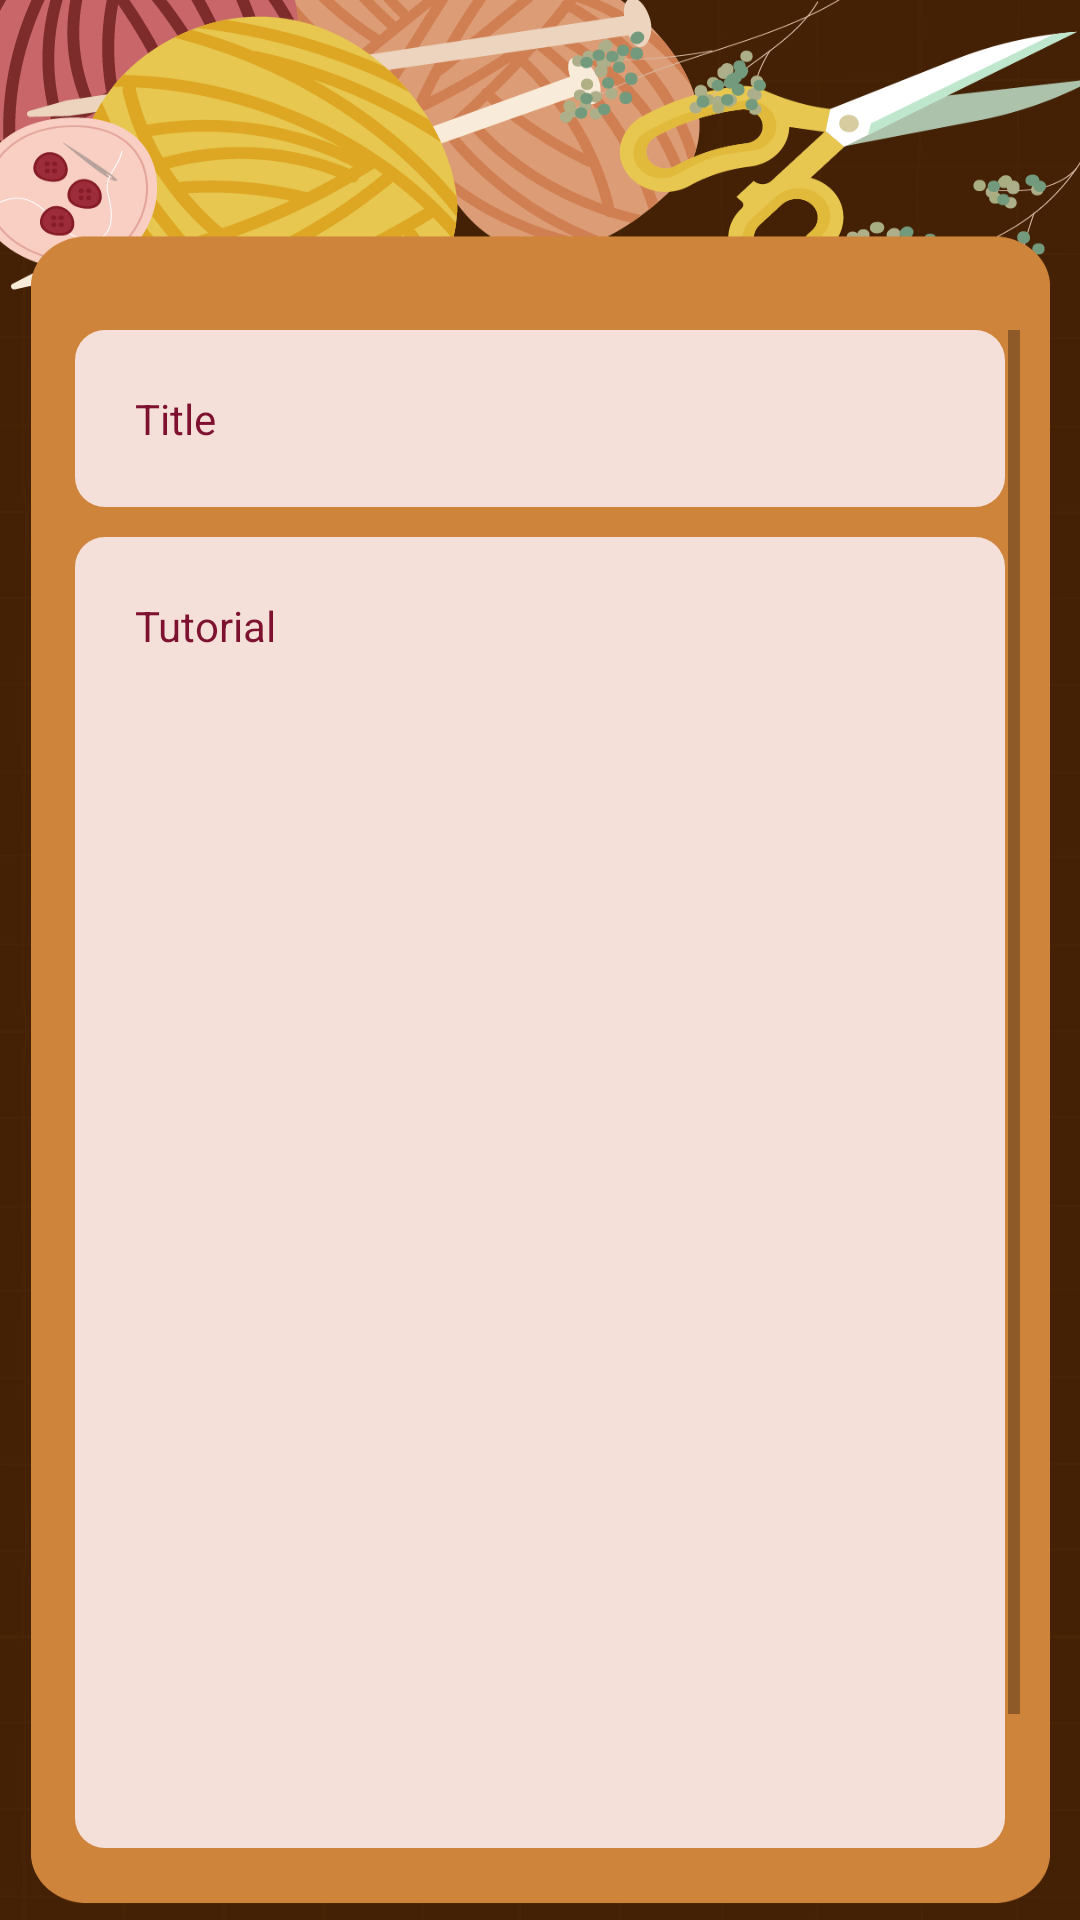

Produce the Android XML layout that renders to this screen, including the resource entries it uses.
<!-- AndroidManifest.xml: application theme Theme.DIYZONE -->
<!-- res/layout/activity_view.xml -->
<?xml version="1.0" encoding="utf-8"?>
<androidx.constraintlayout.widget.ConstraintLayout xmlns:android="http://schemas.android.com/apk/res/android"
    xmlns:app="http://schemas.android.com/apk/res-auto"
    xmlns:tools="http://schemas.android.com/tools"
    android:layout_width="match_parent"
    android:layout_height="match_parent"
    tools:context=".ViewActivity"
    android:background="@drawable/bg_add">


    <ScrollView
        android:layout_width="match_parent"
        android:layout_height="match_parent"
        android:layout_marginStart="20dp"
        android:layout_marginTop="110dp"
        android:layout_marginEnd="20dp"
        android:layout_marginBottom="20dp"
        app:layout_constraintBottom_toBottomOf="parent"
        app:layout_constraintEnd_toEndOf="parent"
        app:layout_constraintStart_toStartOf="parent"
        app:layout_constraintTop_toTopOf="parent">

        <LinearLayout
            android:layout_width="match_parent"
            android:layout_height="wrap_content"
            android:orientation="vertical">

            <TextView
                android:layout_width="match_parent"
                android:layout_height="wrap_content"
                android:id="@+id/txtTitle"
                android:layout_marginLeft="5dp"
                android:layout_marginRight="5dp"
                android:background="@drawable/cus_input"
                android:drawablePadding="15dp"
                android:ems="10"
                android:text="Title"
                android:textColor="@color/maroon"
                android:padding="20dp"
                />

            <TextView
                android:layout_width="match_parent"
                android:layout_height="437dp"
                android:id="@+id/txtTutorial"
                android:layout_marginLeft="5dp"
                android:layout_marginTop="10dp"
                android:layout_marginBottom="10dp"
                android:layout_marginRight="5dp"
                android:background="@drawable/cus_input"
                android:drawablePadding="15dp"
                android:ems="10"
                android:text="Tutorial"
                android:textColor="@color/maroon"
                android:padding="20dp"
                />

            <LinearLayout
                android:layout_width="match_parent"
                android:layout_height="match_parent"
                android:orientation="horizontal">

                <Button
                    android:id="@+id/Back"
                    android:layout_width="wrap_content"
                    android:layout_height="wrap_content"
                    android:layout_marginRight="10dp"
                    android:layout_weight="1"
                    android:backgroundTint="#58635A"
                    android:fontFamily="@font/chelsea_market"
                    android:text="Back" />

                <Button
                    android:id="@+id/Edit"
                    android:layout_width="wrap_content"
                    android:layout_height="wrap_content"
                    android:layout_marginLeft="10dp"
                    android:layout_weight="1"
                    android:backgroundTint="@color/toscha"
                    android:fontFamily="@font/chelsea_market"
                    android:text="Edit" />

                <Button
                    android:id="@+id/Delete"
                    android:layout_width="wrap_content"
                    android:layout_height="wrap_content"
                    android:layout_marginLeft="10dp"
                    android:layout_weight="1"
                    android:backgroundTint="@color/maroon"
                    android:fontFamily="@font/chelsea_market"
                    android:text="Delete" />
            </LinearLayout>

        </LinearLayout>

    </ScrollView>
</androidx.constraintlayout.widget.ConstraintLayout>
<!-- resources referenced by this layout -->
<resources>
  <color name="maroon">#7E1130</color>
  <color name="toscha">#507455</color>
  <!-- drawable bg_add: png bitmap (drawable-v24, 103302 bytes) -->
  <!-- drawable cus_input (drawable) -->
  <?xml version="1.0" encoding="utf-8"?>
  <selector xmlns:android="http://schemas.android.com/apk/res/android">
      <item android:state_enabled="true" android:state_focused="true">
          <shape
              android:shape="rectangle">
  
              <solid android:color="@color/cream"/>
              <corners
                  android:radius="10dp"/>
              <stroke
                  android:color="@color/darkcho"
                  android:width="1dp"/>
          </shape>
      </item>
  
      <item android:state_enabled="true">
          <shape
              android:shape="rectangle">
  
              <solid android:color="@color/cream"/>
              <corners
                  android:radius="10dp"/>
          </shape>
      </item>
  </selector>
  <style name="Theme.DIYZONE" parent="Theme.MaterialComponents.DayNight.NoActionBar">
          
          <item name="colorPrimary">@color/darkcho</item>
          <item name="colorPrimaryVariant">@color/purple_700</item>
          <item name="colorOnPrimary">@color/white</item>
          
          <item name="colorSecondary">@color/darkcho</item>
          <item name="colorSecondaryVariant">@color/teal_700</item>
          <item name="colorOnSecondary">@color/black</item>
          
          <item name="android:statusBarColor" tools:targetApi="l">@color/darkcho</item>
          
          <item name="android:windowAnimationStyle">@style/animasi</item>
      </style>
  <color name="cream">#F4DFD9</color>
  <color name="darkcho">#442104</color>
  <color name="purple_700">#FF3700B3</color>
  <color name="white">#FFFFFFFF</color>
  <color name="teal_700">#FF018786</color>
  <color name="black">#FF000000</color>
  <style name="animasi">
          <item name="android:windowEnterAnimation">@android:anim/fade_in</item>
          <item name="android:windowExitAnimation">@android:anim/fade_out</item>
      </style>
</resources>
